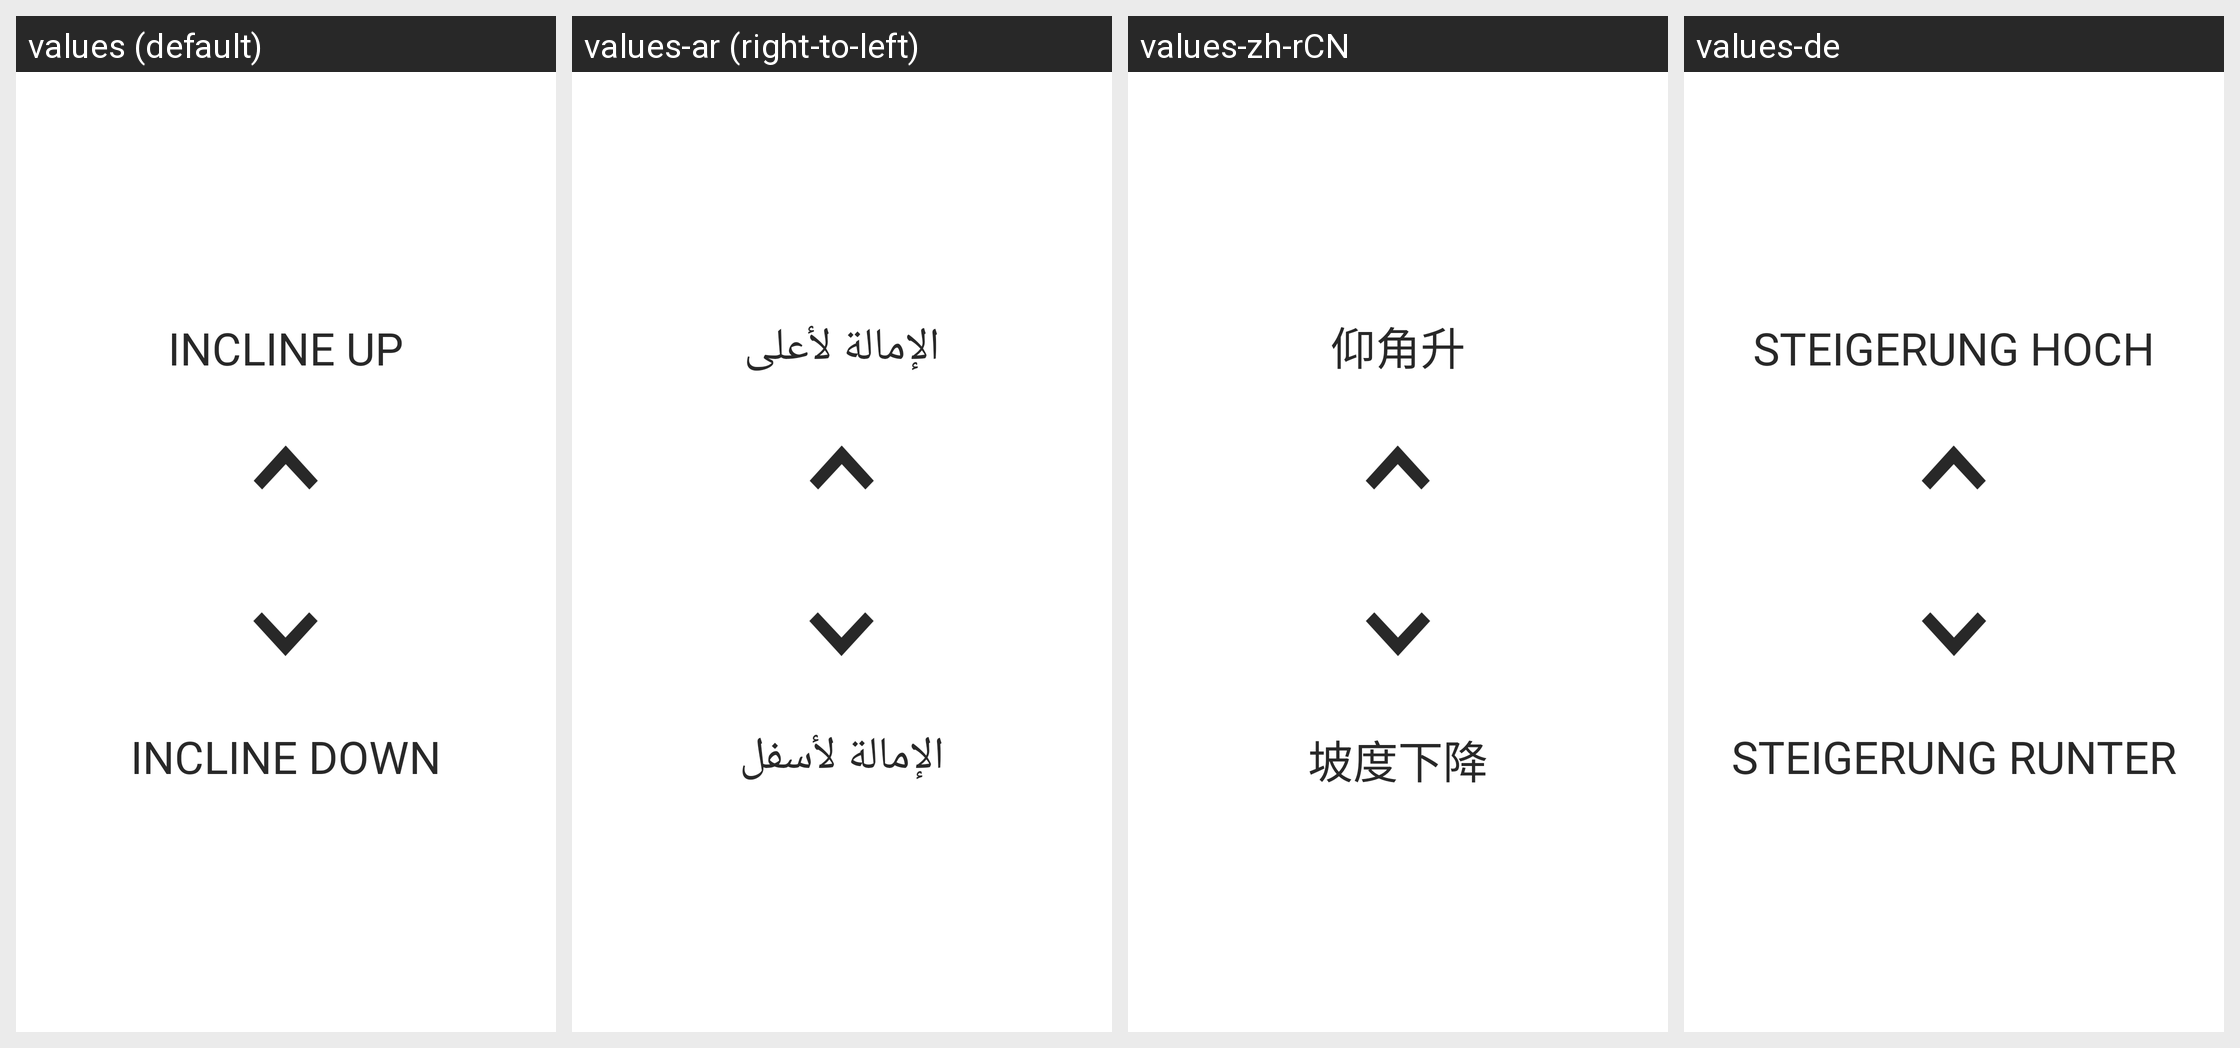

Locale-by-locale string values for the Android screen shown in this grid:
Android screen res/layout/layout_dialog_workout_control_panel_treadmill.xml rendered under 4 locales, left to right: values (default), values-ar (right-to-left), values-zh-rCN, values-de. Device: Nexus 5 (rendered at 1080×1920; each locale shown at half size, 540×960, under a caption strip naming it); theme AppTheme.
Other locales in the repository, not shown: values-af, values-am, values-as, values-az, values-be, values-bg, values-bn, values-bs, values-ca, values-cs, values-da, values-el, values-en-rAU, values-en-rCA, values-en-rGB, values-en-rIN, values-es, values-es-rUS, values-et, values-eu, values-fa, values-fi, values-fr, values-fr-rCA, values-gl, values-gu, values-hi, values-hr, values-hu, values-hy, values-id, values-in, values-is, values-it, values-iw, values-ja, values-ka, values-kk, values-km, values-kn, values-ko, values-ky, values-lo, values-lt, values-lv, values-mk, values-ml, values-mn, values-mr, values-ms, values-my, values-nb, values-ne, values-nl, values-or, values-pa, values-pl, values-pt, values-pt-rBR, values-pt-rPT, values-ro, values-ru, values-ru-rRU, values-si, values-sk, values-sl, values-sq, values-sr, values-sv, values-sw, values-ta, values-te, values-th, values-tl, values-tr, values-uk, values-ur, values-uz, values-vi, values-zh, values-zh-rHK, values-zh-rTW, values-zu.
Strings drawn on this screen, with the default value and each locale's value (text and hints the layout hard-codes, and strings that could not be matched under every locale, appear in the picture but are not listed):

strInclineUp
  values: INCLINE UP
  values-ar: الإمالة لأعلى
  values-zh-rCN: 仰角升
  values-de: STEIGERUNG HOCH

strInclineDown
  values: INCLINE DOWN
  values-ar: الإمالة لأسفل
  values-zh-rCN: 坡度下降
  values-de: STEIGERUNG RUNTER
